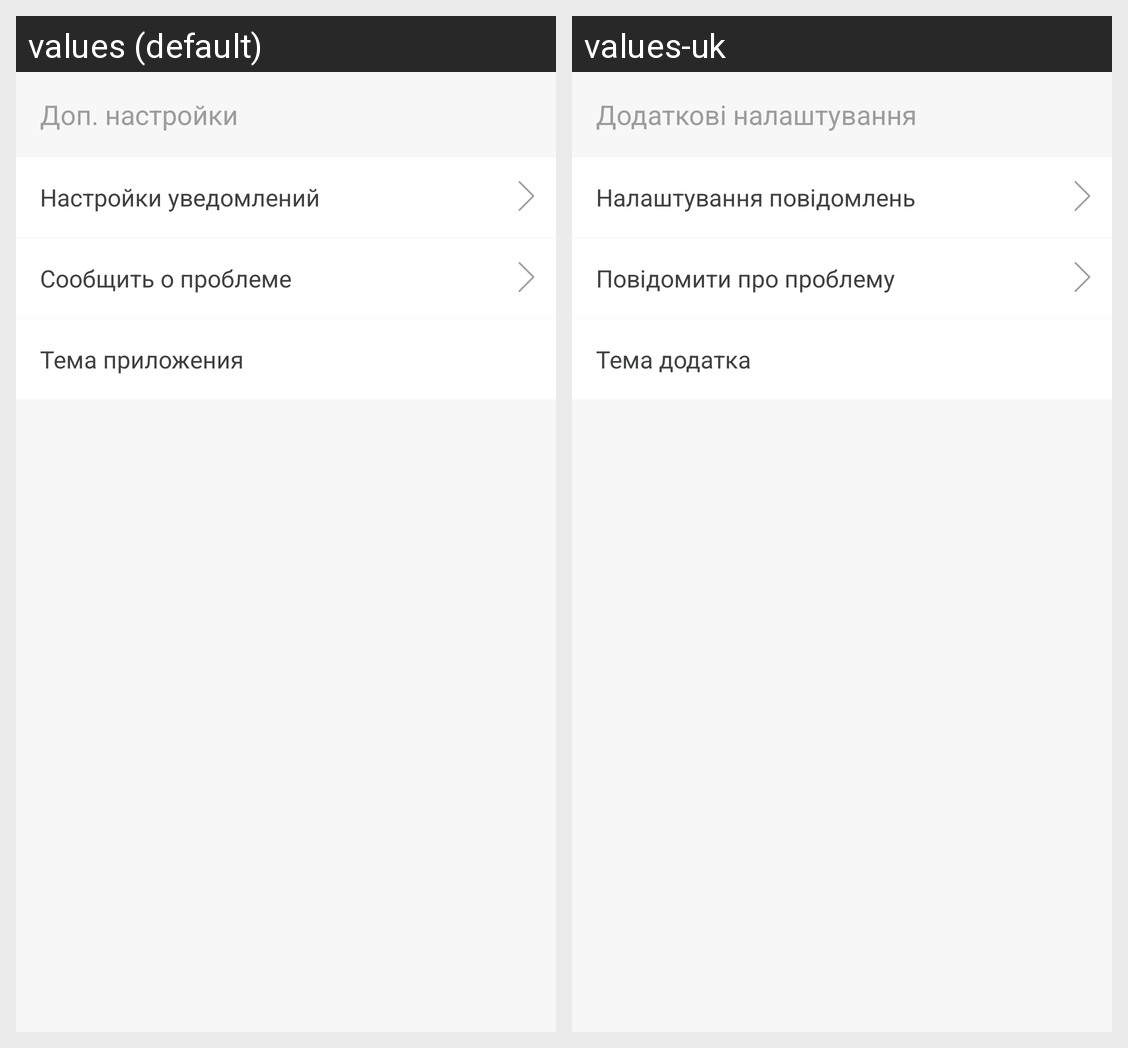

The same Android screen rendered under two of its app's locales, left to right. List the strings drawn on it with the default value and each locale's translation.
Android screen res/layout/fragment_settings.xml rendered under 2 locales, left to right: values (default), values-uk. Device: Nexus 5 (rendered at 1080×1920; each locale shown at half size, 540×960, under a caption strip naming it); theme AppTheme.
Strings drawn on this screen, with the default value and each locale's value (text and hints the layout hard-codes, and strings that could not be matched under every locale, appear in the picture but are not listed):

additional_settings
  values: Доп. настройки
  values-uk: Додаткові налаштування

settings_notifications
  values: Настройки уведомлений
  values-uk: Налаштування повідомлень

settings_problem
  values: Сообщить о проблеме
  values-uk: Повідомити про проблему

settings_change_theme
  values: Тема приложения
  values-uk: Тема додатка
